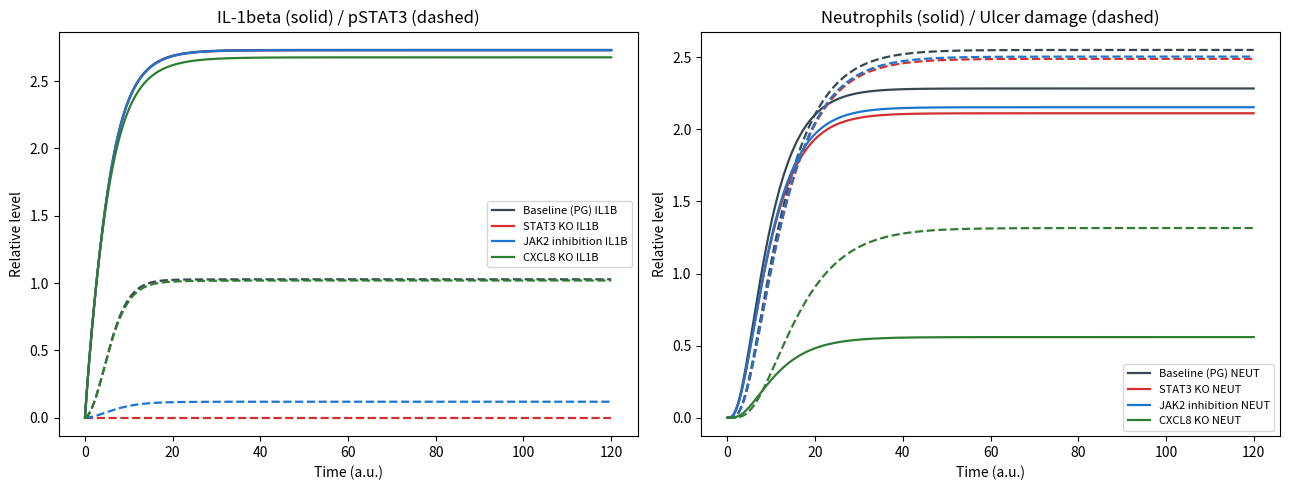
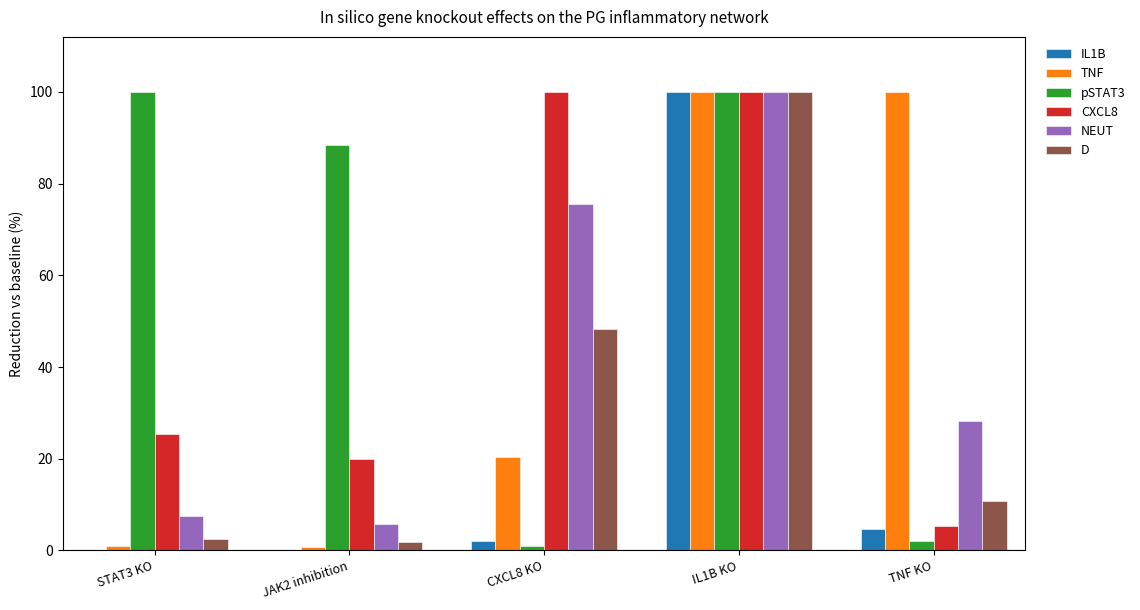

The script that saved these images, in order:
# -*- coding: utf-8 -*-
"""
PG 炎症网络 in-silico 基因敲除模型
----------------------------------
坏疽性脓皮病（PG）核心炎症回路的确定性 ODE 模型：
组织损伤刺激(S) -> IL-1beta / TNF / NF-kB -> IL-6 -> pSTAT3(JAK2)
-> CXCL8 等中性粒细胞趋化因子 -> 中性粒细胞浸润 -> 组织损伤(溃疡)
SOCS3 为负反馈。

干预（模拟基因敲除/药物）：
  - STAT3 KO          : 消除 pSTAT3 生成
  - JAK2 抑制(模拟baricitinib) : 大幅削弱 IL-6/IL-1beta 对 STAT3 的激活
  - CXCL8 KO          : 消除中性粒细胞趋化信号
  - IL1B KO / TNF KO  : 单细胞因子敲除对照

输出：稳态水平表 + 时间曲线图 + 敲除效果条形图。
"""

from __future__ import annotations

import json
import os

import matplotlib

matplotlib.use("Agg")
import matplotlib.pyplot as plt
import numpy as np
import pandas as pd
from scipy.integrate import solve_ivp

# ---------- 参数（相对单位，标定到“PG 样稳态”） ----------
P = {
    "S": 1.0,      # 持续组织损伤/触发刺激
    "k1": 0.50,    # S -> IL1B
    "k2": 0.60,    # NFkB -> IL1B
    "k3": 0.40,    # NFkB -> IL6
    "k4": 0.30,    # pSTAT3 -> IL6
    "k5": 0.40,    # NFkB -> TNF
    "k6": 0.25,    # NEUT -> TNF
    "k7": 0.50,    # IL1B -> NFkB
    "k8": 0.35,    # TNF -> NFkB
    "k9": 0.30,    # NEUT -> NFkB
    "k10": 0.45,   # IL6 -> pSTAT3 (JAK2 依赖)
    "k11": 0.20,   # IL1B -> pSTAT3 (JAK2 依赖)
    "k12": 0.45,   # NFkB -> CXCL8
    "k13": 0.35,   # pSTAT3 -> CXCL8
    "k14": 0.25,   # IL1B -> CXCL8
    "k15": 0.50,   # CXCL8 -> NEUT
    "k16": 0.20,   # TNF -> NEUT
    "k17": 0.35,   # pSTAT3 -> SOCS3
    "k18": 0.15,   # SOCS3 抑制 pSTAT3
    "k19": 0.55,   # NEUT -> 组织损伤 D
    "d1": 0.35, "d2": 0.30, "d3": 0.30, "d4": 0.25,
    "d5": 0.30, "d6": 0.35, "d7": 0.20, "d8": 0.25, "d9": 0.15,
}

STATE_NAMES = ["IL1B", "IL6", "TNF", "NFkB", "pSTAT3", "CXCL8", "NEUT", "SOCS3", "D"]
N0 = len(STATE_NAMES)


def f(x):
    """饱和激活项：x/(1+x)，保证系统有界。"""
    return x / (1.0 + x)


def rhs(t, y, p: dict, ko: dict):
    IL1B, IL6, TNF, NFkB, pSTAT3, CXCL8, NEUT, SOCS3, D = y
    S = p["S"]

    dIL1B = 0.0 if ko.get("IL1B") else p["k1"] * S + p["k2"] * f(NFkB) - p["d1"] * IL1B
    dIL6 = 0.0 if ko.get("IL6") else p["k3"] * f(NFkB) + p["k4"] * f(pSTAT3) - p["d2"] * IL6
    dTNF = 0.0 if ko.get("TNF") else p["k5"] * f(NFkB) + p["k6"] * f(NEUT) - p["d3"] * TNF

    dNFkB = p["k7"] * f(IL1B) + p["k8"] * f(TNF) + p["k9"] * f(NEUT) - p["d4"] * NFkB

    if ko.get("STAT3"):
        dpSTAT3 = -p["d5"] * pSTAT3
    else:
        jak = ko.get("JAK", 1.0)
        dpSTAT3 = jak * (p["k10"] * f(IL6) + p["k11"] * f(IL1B)) - p["k18"] * SOCS3 * pSTAT3 - p["d5"] * pSTAT3

    dCXCL8 = 0.0 if ko.get("CXCL8") else (
        p["k12"] * f(NFkB) + p["k13"] * f(pSTAT3) + p["k14"] * f(IL1B) - p["d6"] * CXCL8
    )
    dNEUT = 0.0 if ko.get("NEUT") else p["k15"] * f(CXCL8) + p["k16"] * f(TNF) - p["d7"] * NEUT

    dSOCS3 = p["k17"] * f(pSTAT3) - p["d8"] * SOCS3
    dD = p["k19"] * f(NEUT) - p["d9"] * D
    return [dIL1B, dIL6, dTNF, dNFkB, dpSTAT3, dCXCL8, dNEUT, dSOCS3, dD]


def simulate(ko: dict, t_end: float = 120.0) -> dict:
    y0 = np.zeros(N0)
    sol = solve_ivp(rhs, (0, t_end), y0, args=(P, ko), method="LSODA",
                    t_eval=np.linspace(0, t_end, 601), rtol=1e-7, atol=1e-9)
    steady = sol.y[:, -1]
    return {"sol": sol, "steady": steady}


def main() -> None:
    out_dir = r"F:\坏疽性脓皮病\outputs\figures"
    os.makedirs(out_dir, exist_ok=True)

    interventions = {
        "Baseline (PG)": {},
        "STAT3 KO": {"STAT3": True},
        "JAK2 inhibition": {"JAK": 0.1},
        "CXCL8 KO": {"CXCL8": True},
        "IL1B KO": {"IL1B": True},
        "TNF KO": {"TNF": True},
    }

    results = {}
    baseline = None
    for name, ko in interventions.items():
        sim = simulate(ko)
        results[name] = sim
        if baseline is None:
            baseline = sim["steady"]

    # ---- 稳态汇总表 ----
    rows = []
    for name, sim in results.items():
        vals = sim["steady"]
        row = {"intervention": name}
        for i, sname in enumerate(STATE_NAMES):
            row[sname] = round(float(vals[i]), 4)
        rows.append(row)
    df = pd.DataFrame(rows)
    csv_path = os.path.join(out_dir, "pg_network_steady_states.csv")
    df.to_csv(csv_path, index=False, encoding="utf-8-sig")

    # 相对基线的下降比例（关键终点）
    endpoints = ["IL1B", "TNF", "pSTAT3", "CXCL8", "NEUT", "D"]
    pct = {}
    for name, sim in results.items():
        if name == "Baseline (PG)":
            continue
        vals = sim["steady"]
        base = baseline
        pct[name] = {
            e: round(float(100.0 * (1.0 - vals[STATE_NAMES.index(e)] / base[STATE_NAMES.index(e)])), 1)
            for e in endpoints
        }
    pct_df = pd.DataFrame(pct).T
    pct_csv = os.path.join(out_dir, "pg_network_knockout_effect.csv")
    pct_df.to_csv(pct_csv, index_label="intervention", encoding="utf-8-sig")

    print("=== 稳态水平 ===")
    print(df.to_string(index=False))
    print("\n=== 相对基线下降比例(%) ===")
    print(pct_df.to_string())

    # ---- 图 1：时间曲线 ----
    fig, axes = plt.subplots(1, 2, figsize=(13, 5))
    colors = {"Baseline (PG)": "#37474F", "STAT3 KO": "#D32F2F",
              "JAK2 inhibition": "#1976D2", "CXCL8 KO": "#2E7D32"}
    t = results["Baseline (PG)"]["sol"].t
    for name, c in colors.items():
        sim = results[name]
        axes[0].plot(t, sim["sol"].y[STATE_NAMES.index("IL1B")], color=c, lw=1.6, label=f"{name} IL1B")
        axes[0].plot(t, sim["sol"].y[STATE_NAMES.index("pSTAT3")], color=c, lw=1.6, ls="--")
        axes[1].plot(t, sim["sol"].y[STATE_NAMES.index("NEUT")], color=c, lw=1.6, label=f"{name} NEUT")
        axes[1].plot(t, sim["sol"].y[STATE_NAMES.index("D")], color=c, lw=1.6, ls="--")
    axes[0].set_title("IL-1beta (solid) / pSTAT3 (dashed)")
    axes[0].set_xlabel("Time (a.u.)"); axes[0].set_ylabel("Relative level")
    axes[0].legend(fontsize=8)
    axes[1].set_title("Neutrophils (solid) / Ulcer damage (dashed)")
    axes[1].set_xlabel("Time (a.u.)"); axes[1].set_ylabel("Relative level")
    axes[1].legend(fontsize=8)
    fig.tight_layout()
    fig.savefig(os.path.join(out_dir, "pg_network_timecourse.png"), dpi=300)
    plt.close(fig)

    # ---- 图 2：敲除效果条形图 ----
    fig2, ax = plt.subplots(figsize=(11.5, 6.2))
    x = np.arange(len(pct_df))
    n_ep = len(endpoints)
    width = 0.8 / (n_ep + 0.4)
    offsets = np.linspace(-(n_ep - 1) / 2, (n_ep - 1) / 2, n_ep) * width
    for j, e in enumerate(endpoints):
        ax.bar(x + offsets[j], [pct_df.loc[i, e] for i in pct_df.index],
               width, label=e, edgecolor="white", linewidth=0.4)
    ax.set_xticks(x)
    ax.set_xticklabels(pct_df.index, rotation=18, ha="right", fontsize=9)
    ax.set_ylabel("Reduction vs baseline (%)", fontsize=10)
    ax.set_title("In silico gene knockout effects on the PG inflammatory network",
                 fontsize=11, pad=10)
    ax.axhline(0, color="grey", lw=0.8)
    ax.set_ylim(0, 112)
    ax.legend(ncol=1, loc="upper left", bbox_to_anchor=(1.01, 1.0),
              fontsize=9, frameon=False)
    ax.margins(x=0.02)
    fig2.tight_layout()
    fig2.savefig(os.path.join(out_dir, "pg_network_knockout_bars.png"), dpi=300)
    plt.close(fig2)

    # 汇总 JSON
    summary = {
        "model": "PG inflammatory network ODE (IL1B/IL6/TNF/NFkB/pSTAT3/CXCL8/NEUT/SOCS3/D)",
        "steady_states": df.to_dict(orient="records"),
        "percent_reduction_vs_baseline": pct,
        "figures": [
            os.path.join(out_dir, "pg_network_timecourse.png"),
            os.path.join(out_dir, "pg_network_knockout_bars.png"),
        ],
        "tables": [csv_path, pct_csv],
    }
    with open(os.path.join(out_dir, "pg_network_model.json"), "w", encoding="utf-8") as f:
        json.dump(summary, f, ensure_ascii=False, indent=2)
    print("\nSaved figures/tables to:", out_dir)


if __name__ == "__main__":
    main()
